Photos from the image-classification dataset "Processed" in the GitHub repository dumdles/MangoOrOrange. Its 2 classes are: mango, orange.

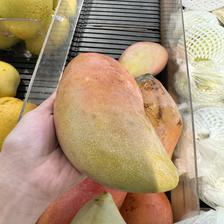
Label: mango

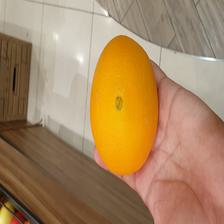
Label: orange

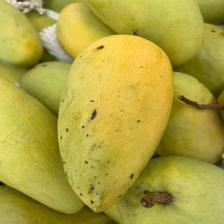
Label: mango

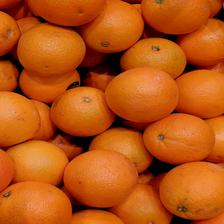
Label: orange

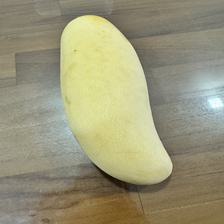
Label: mango

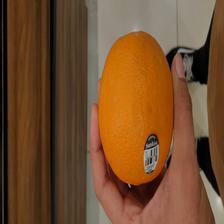
Label: orange
